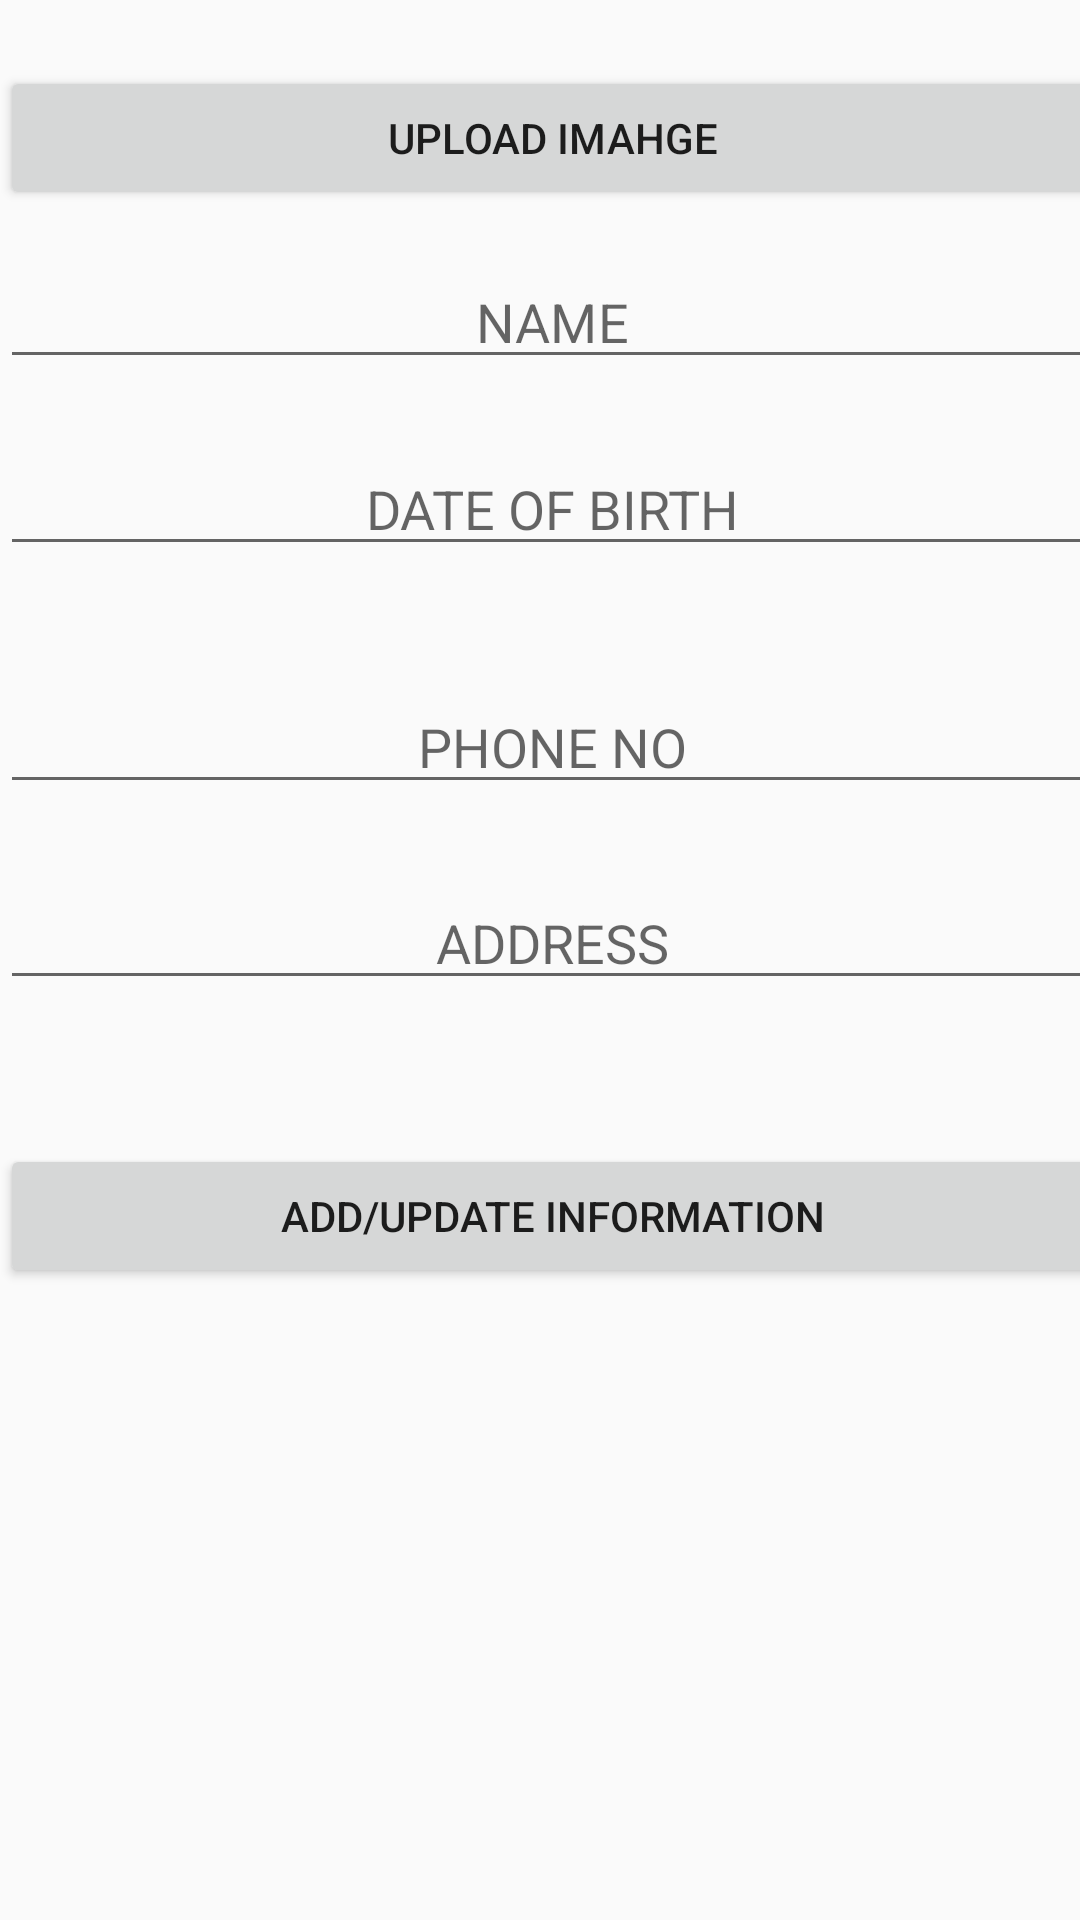

Here is an Android app screen rendered from its layout file. Give the layout XML and the strings, colors and styles it references.
<!-- AndroidManifest.xml: application theme AppTheme -->
<!-- res/layout/activity_add_userinfo.xml -->
<?xml version="1.0" encoding="utf-8"?>
<android.support.constraint.ConstraintLayout xmlns:android="http://schemas.android.com/apk/res/android"
    xmlns:app="http://schemas.android.com/apk/res-auto"
    xmlns:tools="http://schemas.android.com/tools"
    android:layout_width="match_parent"
    android:layout_height="match_parent"
    tools:context="com.a46inch.a46inch.AddUserinfo">


    <RelativeLayout
        android:layout_width="368dp"
        android:layout_height="495dp"
        tools:layout_editor_absoluteX="8dp"
        tools:layout_editor_absoluteY="8dp">


        <EditText
            android:id="@+id/name"
            android:layout_width="wrap_content"
            android:layout_height="wrap_content"
            android:layout_marginTop="85dp"
            android:ems="10"
            android:inputType="textPersonName"
            android:hint="NAME"
            android:layout_alignParentTop="true"
            android:layout_alignParentRight="true"
            android:layout_alignParentEnd="true"
            android:layout_alignParentLeft="true"
            android:layout_alignParentStart="true"
            android:textAlignment="center"/>

        <EditText
            android:id="@+id/dateobirth"
            android:layout_width="wrap_content"
            android:layout_height="wrap_content"
            android:layout_alignParentEnd="true"
            android:layout_alignParentRight="true"
            android:layout_below="@+id/name"
            android:layout_marginTop="21dp"
            android:ems="10"
            android:inputType="date"
            android:layout_alignParentLeft="true"
            android:layout_alignParentStart="true"
            android:hint="DATE OF BIRTH"
            android:textAlignment="center"/>

        <EditText
            android:id="@+id/Phonenum"
            android:layout_width="wrap_content"
            android:layout_height="wrap_content"
            android:layout_alignLeft="@+id/dateobirth"
            android:layout_alignStart="@+id/dateobirth"
            android:layout_centerVertical="true"
            android:ems="10"
            android:inputType="phone"
            android:layout_alignParentRight="true"
            android:layout_alignParentEnd="true"
            android:hint="PHONE NO"
            android:textAlignment="center"/>

        <EditText
            android:id="@+id/Address"
            android:layout_width="wrap_content"
            android:layout_height="wrap_content"
            android:layout_below="@+id/Phonenum"
            android:layout_marginTop="24dp"
            android:ems="10"
            android:inputType="textPostalAddress"
            android:layout_alignParentRight="true"
            android:layout_alignParentEnd="true"
            android:layout_alignParentLeft="true"
            android:layout_alignParentStart="true"
            android:hint="ADDRESS"
            android:textAlignment="center"/>

        <Button
            android:id="@+id/B4save"
            android:layout_width="match_parent"
            android:layout_height="wrap_content"
            android:layout_alignParentEnd="true"
            android:layout_alignParentLeft="true"
            android:layout_alignParentRight="true"
            android:layout_alignParentStart="true"
            android:layout_below="@+id/Address"
            android:layout_marginTop="48dp"
            android:text="ADD/UPDATE INFORMATION"
            android:clickable="true"/>

        <Button
            android:id="@+id/B6save"
            android:layout_width="match_parent"
            android:layout_height="wrap_content"
            android:layout_alignParentTop="true"
            android:layout_centerHorizontal="true"
            android:layout_marginTop="22dp"
            android:text="UPLOAD IMAHGE" />
    </RelativeLayout>
</android.support.constraint.ConstraintLayout>
<!-- resources referenced by this layout -->
<resources>
  <style name="AppTheme" parent="Theme.AppCompat.Light.DarkActionBar">
          
          <item name="colorPrimary">@color/colorPrimary</item>
          <item name="colorPrimaryDark">@color/colorPrimaryDark</item>
          <item name="colorAccent">@color/colorAccent</item>
      </style>
  <!-- not gathered from this repository: default colours our renderer supplied (Android Studio template values) -->
  <color name="colorPrimary">#FF6200EE</color>
  <color name="colorPrimaryDark">#FF3700B3</color>
  <color name="colorAccent">#FF03DAC5</color>
</resources>
